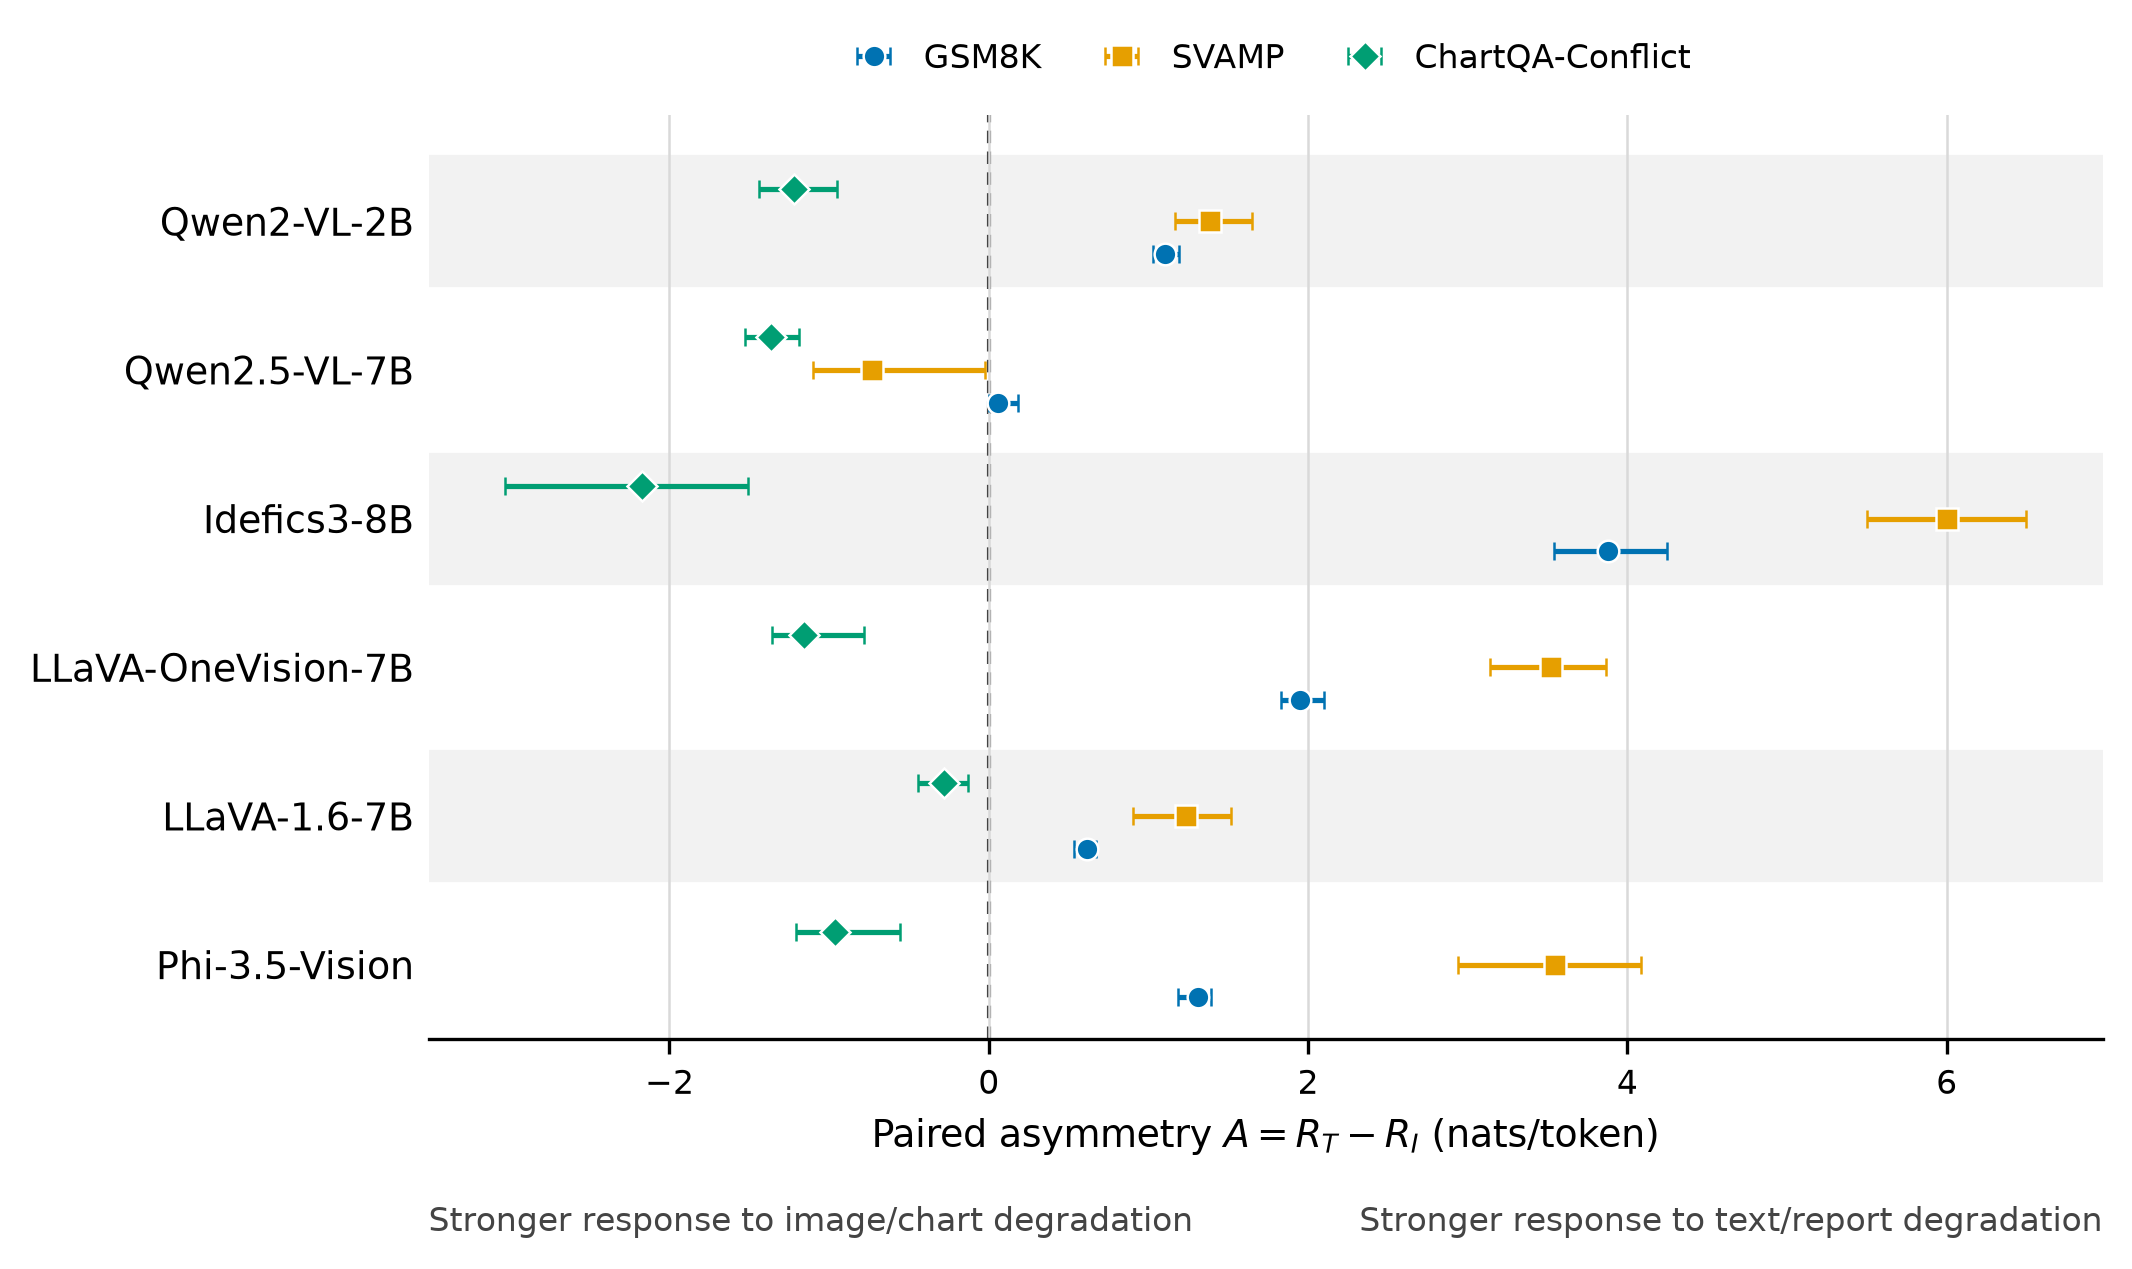

Data behind this chart, as committed beside it:
setting, model, n, asymmetry, ci_low, ci_high
GSM8K, Qwen2-VL-2B-Instruct, 1319, 1.107, 1.031, 1.191
SVAMP, Qwen2-VL-2B-Instruct, 300, 1.385, 1.165, 1.65
ChartQA-Conflict, Qwen2-VL-2B-Instruct, 229, -1.221, -1.44, -0.9528
GSM8K, Qwen2.5-VL-7B-Instruct, 1319, 0.05949, 0.0, 0.1812
SVAMP, Qwen2.5-VL-7B-Instruct, 300, -0.7313, -1.103, -0.02187
ChartQA-Conflict, Qwen2.5-VL-7B-Instruct, 229, -1.361, -1.528, -1.19
GSM8K, Idefics3-8B-Llama3, 1319, 3.877, 3.54, 4.25
SVAMP, Idefics3-8B-Llama3, 300, 6, 5.5, 6.5
ChartQA-Conflict, Idefics3-8B-Llama3, 229, -2.175, -3.033, -1.507
GSM8K, llava-onevision-qwen2-7b-ov-hf, 1319, 1.95, 1.829, 2.099
SVAMP, llava-onevision-qwen2-7b-ov-hf, 300, 3.524, 3.139, 3.869
ChartQA-Conflict, llava-onevision-qwen2-7b-ov-hf, 229, -1.156, -1.359, -0.7804
GSM8K, llava-v1.6-mistral-7b-hf, 1319, 0.6161, 0.5313, 0.6697
SVAMP, llava-v1.6-mistral-7b-hf, 300, 1.234, 0.9042, 1.519
ChartQA-Conflict, llava-v1.6-mistral-7b-hf, 229, -0.2802, -0.4427, -0.133
GSM8K, Phi-3.5-vision-instruct, 1319, 1.31, 1.184, 1.39
SVAMP, Phi-3.5-vision-instruct, 300, 3.548, 2.94, 4.083
ChartQA-Conflict, Phi-3.5-vision-instruct, 229, -0.9625, -1.21, -0.5576
